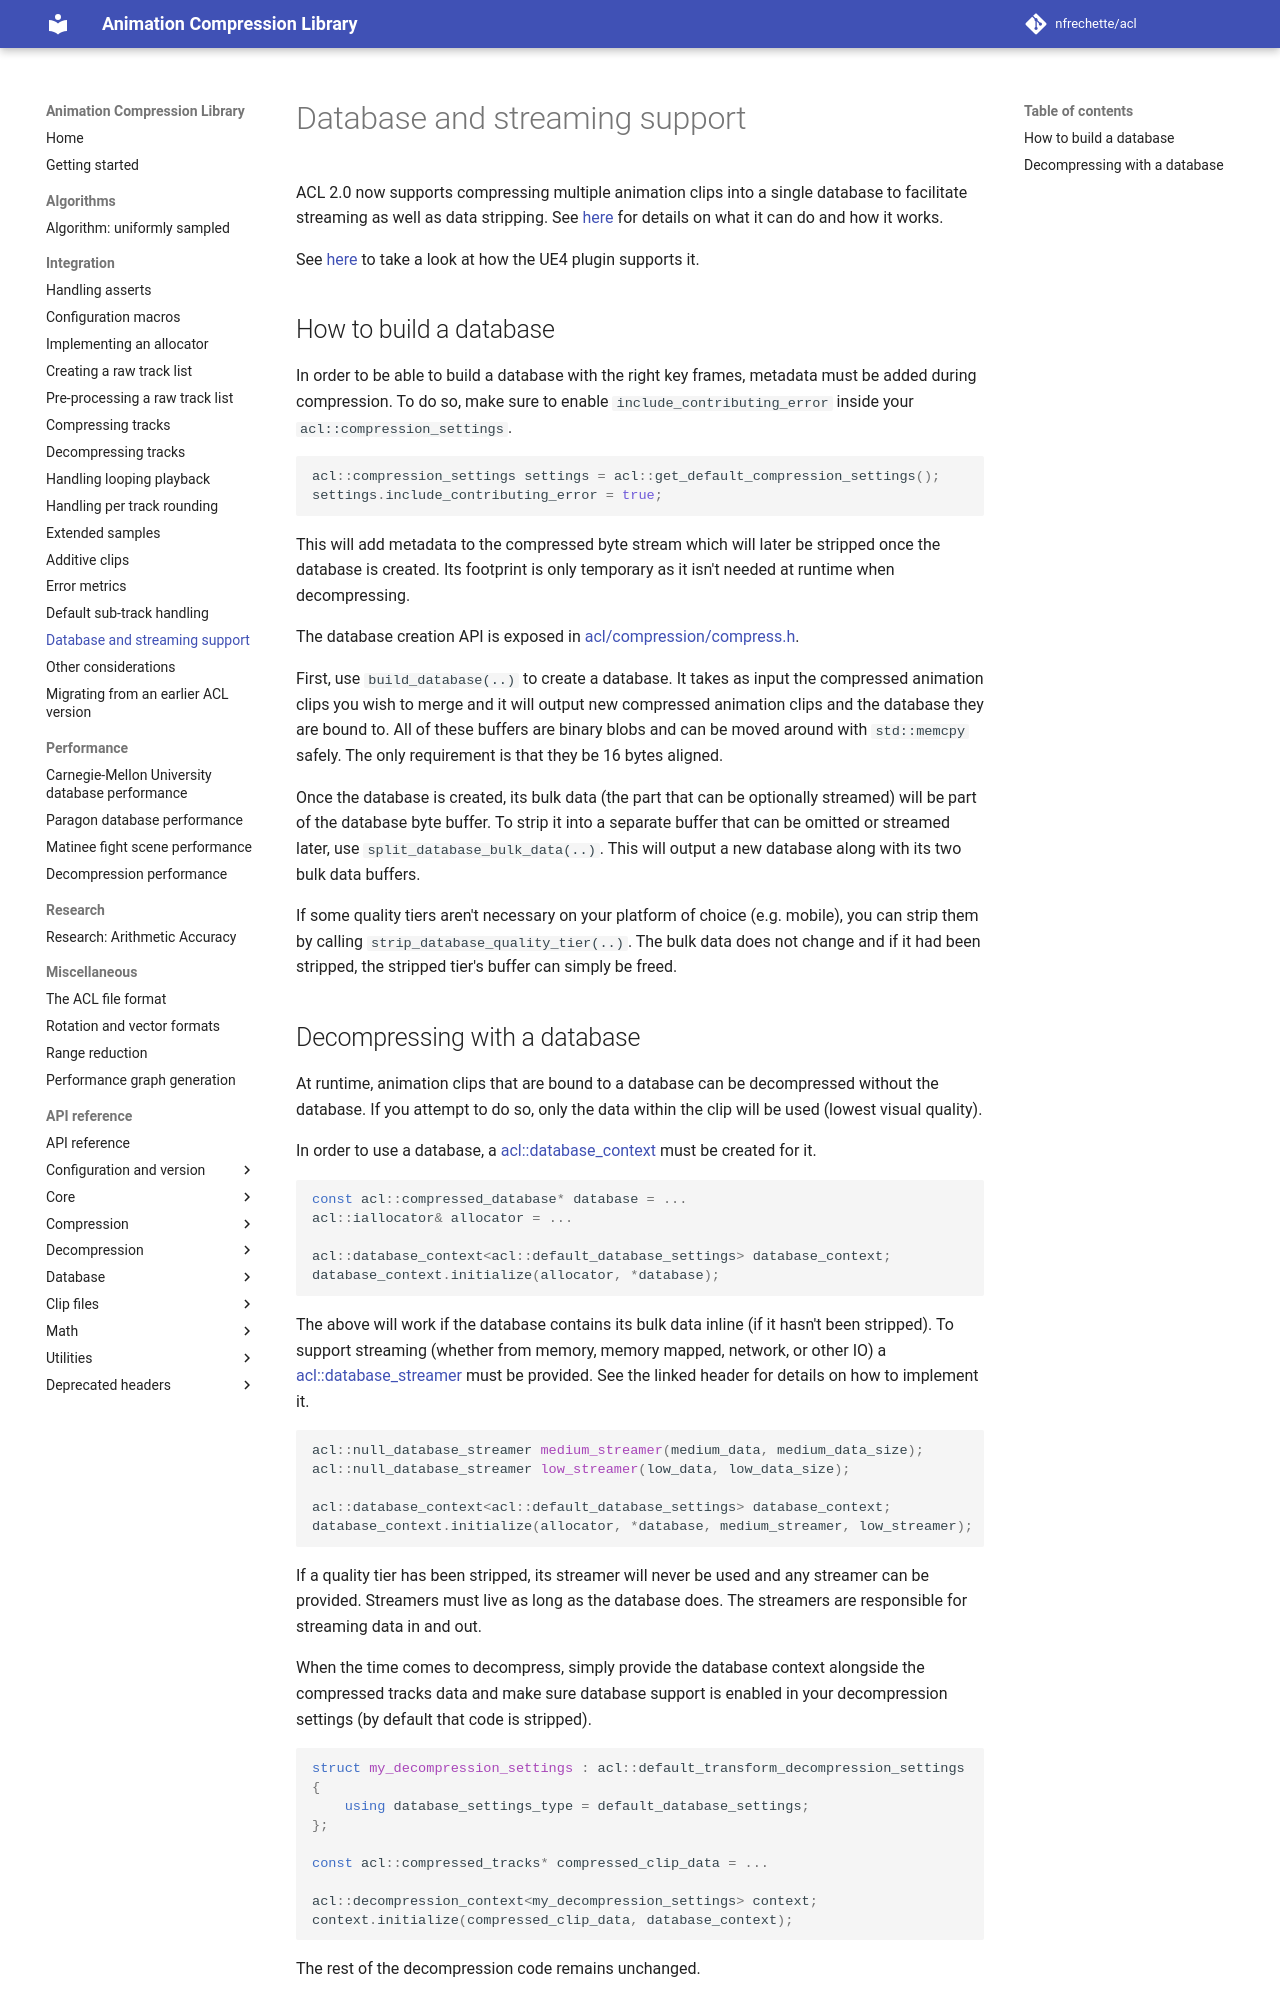

repository: nfrechette/acl · page: develop/database_support/index.html · generator: mkdocs

# Database and streaming support

ACL 2.0 now supports compressing multiple animation clips into a single database to facilitate streaming as well as data stripping. See [here](https://nfrechette.github.io/2021/01/17/progressive_animation_streaming/) for details on what it can do and how it works.

See [here](https://github.com/nfrechette/acl-ue4-plugin) to take a look at how the UE4 plugin supports it.

## How to build a database

In order to be able to build a database with the right key frames, metadata must be added during compression. To do so, make sure to enable `include_contributing_error` inside your `acl::compression_settings`.

```c++
acl::compression_settings settings = acl::get_default_compression_settings();
settings.include_contributing_error = true;
```

This will add metadata to the compressed byte stream which will later be stripped once the database is created. Its footprint is only temporary as it isn't needed at runtime when decompressing.

The database creation API is exposed in [acl/compression/compress.h](https://github.com/nfrechette/acl/blob/develop/includes/acl/compression/compress.h).

First, use `build_database(..)` to create a database. It takes as input the compressed animation clips you wish to merge and it will output new compressed animation clips and the database they are bound to. All of these buffers are binary blobs and can be moved around with `std::memcpy` safely. The only requirement is that they be 16 bytes aligned.

Once the database is created, its bulk data (the part that can be optionally streamed) will be part of the database byte buffer. To strip it into a separate buffer that can be omitted or streamed later, use `split_database_bulk_data(..)`. This will output a new database along with its two bulk data buffers.

If some quality tiers aren't necessary on your platform of choice (e.g. mobile), you can strip them by calling `strip_database_quality_tier(..)`. The bulk data does not change and if it had been stripped, the stripped tier's buffer can simply be freed.
